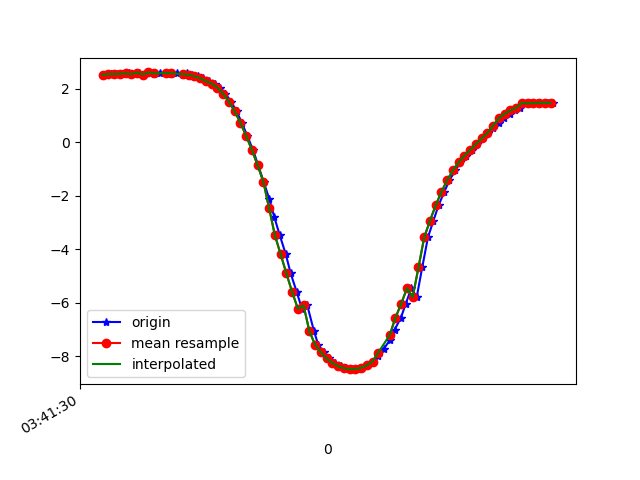

The file beside this chart, header and first rows:
1618803690435, 1499374284047587, 2.5112233, -9.01668, 2.9040062
1618803690449, 1499374303278357, 2.539, -9.074, 2.694
1618803690469, 1499374322509127, 2.543, -9.057, 2.748
1618803690489, 1499374341739897, 2.553, -9.12, 2.518
1618803690512, 1499374360970667, 2.573, -9.102, 2.566
1618803690532, 1499374380201437, 2.542, -9.165, 2.36
1618803690547, 1499374399432207, 2.601, -9.148, 2.366
1618803690563, 1499374418662977, 2.525, -9.199, 2.246
1618803690581, 1499374437893747, 2.604, -9.198, 2.158
1618803690600, 1499374457124517, 2.55, -9.211, 2.166
1618803690619, 1499374476355287, 2.589, -9.242, 1.979
1618803690640, 1499374495586057, 2.582, -9.231, 2.038
1618803690660, 1499374514816827, 2.556, -9.284, 1.819
1618803690678, 1499374534047597, 2.599, -9.266, 1.849
1618803690700, 1499374553278367, 2.511, -9.306, 1.771
1618803690715, 1499374572509137, 2.568, -9.315, 1.636
1618803690733, 1499374591739907, 2.515, -9.315, 1.717
1618803690754, 1499374610970677, 2.461, -9.17, 2.428
1618803690771, 1499374630201447, 2.391, -9.346, 1.724
1618803690791, 1499374649432217, 2.278, -9.417, 1.476
1618803690811, 1499374668662987, 2.187, -9.444, 1.439
1618803690829, 1499374687893757, 2.034, -9.484, 1.4
1618803690848, 1499374707124527, 1.809, -9.534, 1.366
1618803690867, 1499374726355297, 1.514, -9.593, 1.31
1618803690887, 1499374745586067, 1.151, -9.65, 1.259
1618803690905, 1499374764816837, 0.7206, -9.695, 1.237
1618803690924, 1499374784047607, 0.2331, -9.718, 1.24
1618803690944, 1499374803278377, -0.2965, -9.72, 1.217
1618803690962, 1499374822509147, -0.868, -9.696, 1.128
1618803690981, 1499374841739917, -1.486, -9.638, 0.9678
1618803691001, 1499374860970687, -2.142, -9.532, 0.7712
1618803691018, 1499374880201457, -2.804, -9.371, 0.6046
1618803691037, 1499374899432227, -3.483, -9.145, 0.5298
1618803691058, 1499374918662997, -4.192, -8.843, 0.5158
1618803691075, 1499374937893767, -4.909, -8.469, 0.4611
1618803691096, 1499374957124537, -5.601, -8.034, 0.3415
1618803691114, 1499374976355307, -6.229, -7.564, 0.1867
1618803691133, 1499374995586077, -6.11, -7.658, -0.2365
1618803691156, 1499375014816847, -7.064, -6.792, -0.04261
1618803691171, 1499375034047617, -7.577, -6.213, 0.1886
1618803691190, 1499375053278387, -7.865, -5.835, 0.3639
1618803691210, 1499375072509157, -8.089, -5.506, 0.5416
1618803691228, 1499375091739927, -8.258, -5.23, 0.7005
1618803691250, 1499375110970697, -8.378, -5.013, 0.8491
1618803691267, 1499375130201467, -8.455, -4.855, 0.9866
1618803691286, 1499375149432237, -8.491, -4.768, 1.097
1618803691305, 1499375168663007, -8.487, -4.758, 1.175
1618803691324, 1499375187893777, -8.441, -4.822, 1.241
1618803691343, 1499375207124547, -8.349, -4.96, 1.314
1618803691361, 1499375226355317, -8.208, -5.166, 1.409
1618803691380, 1499375245586087, -8.005, -5.44, 1.537
1618803691399, 1499375264816857, -7.739, -5.769, 1.695
1618803691420, 1499375284047627, -7.408, -6.136, 1.874
1618803691437, 1499375303278397, -7.016, -6.524, 2.063
1618803691459, 1499375322509167, -6.563, -6.917, 2.263
1618803691476, 1499375341739937, -6.043, -7.305, 2.481
1618803691495, 1499375360970707, -5.464, -7.662, 2.735
1618803691514, 1499375380201477, -5.792, -7.758, 1.517
1618803691533, 1499375399432247, -4.689, -8.193, 2.632
1618803691553, 1499375418663017, -3.563, -8.359, 3.671
1618803691572, 1499375437893787, -2.942, -8.493, 3.905
... 22 more rows
